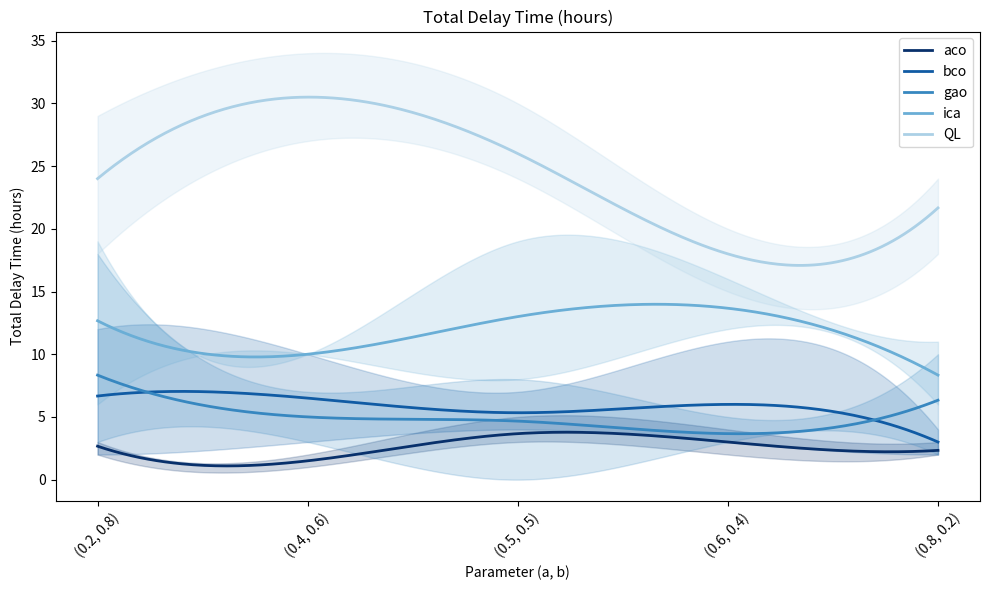
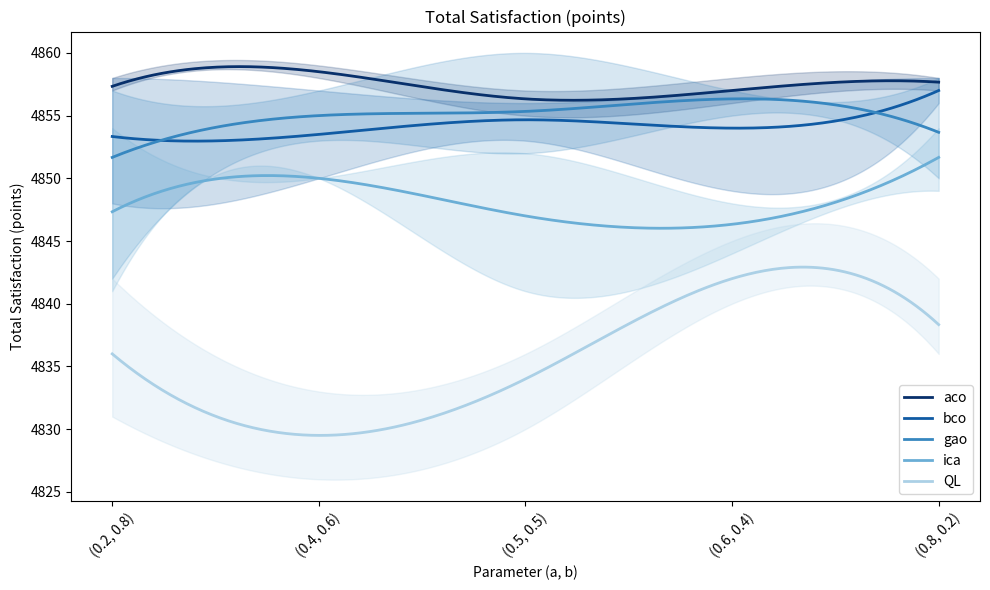
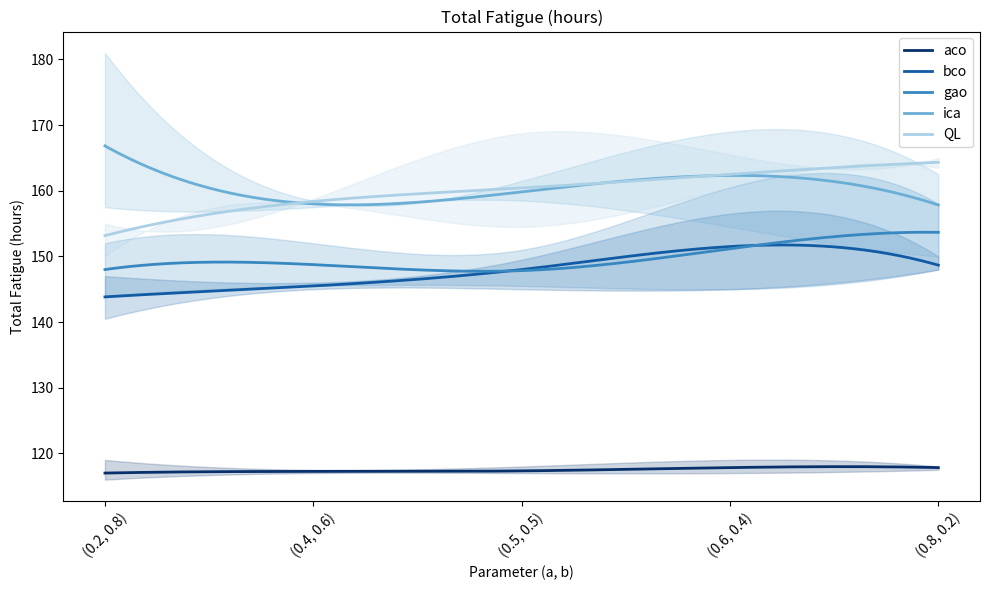
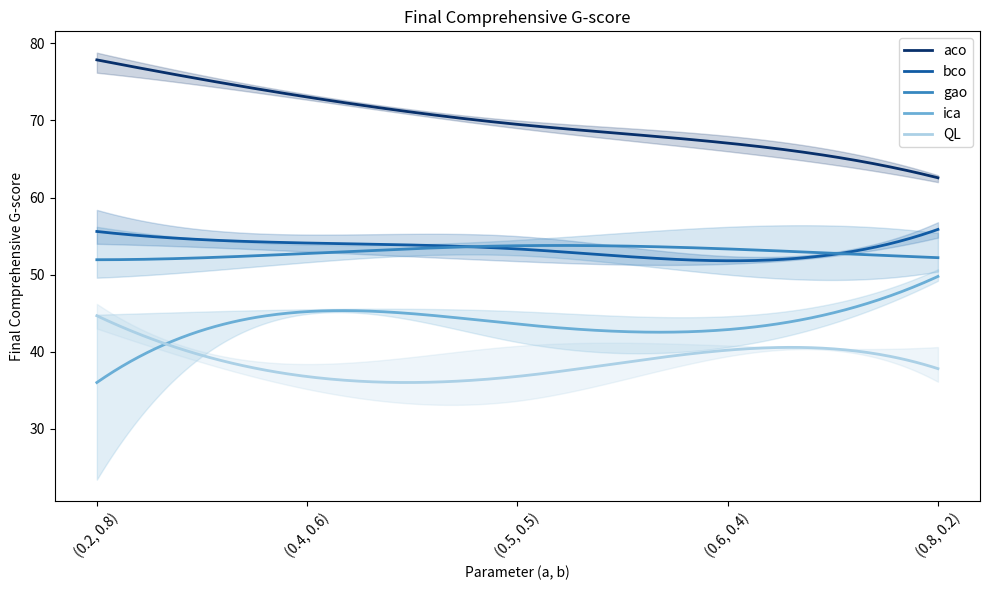

Reproduce these figures in Python, in order.
import pandas as pd
import numpy as np
import matplotlib.pyplot as plt

experiment_data = [
    # ... (data for a=0.2, b=0.8, a=0.4, b=0.6, a=0.5, b=0.5, a = 0.6, b = 0.4 from previous responses) ...
    #重新跑 指标只需要画 FCFS、 gao Ql MCHC QL的就行了 大概就是同一个数据集，然后变化ab的值变化4-5次，图也不用都花
    #话延迟 疲劳 综合 OTSR 4个 22 排列
    {
        'ab_params': (0.2, 0.8),
        'data': {
            'Method': ['aco', 'bco', 'gao', 'ica', 'QL'],
            'Delay Time': [3.0, 12.0, 4.0, 19.0, 25.0],
            'Satisfaction': [4857.0, 4848.0, 4856.0, 4841.0, 4835.0],
            'Fatigue': [119.0, 144.0, 152.0, 181.0, 155.0],
            'G_score': [76.2, 54.4, 49.6, 23.4, 43.0]
        }
    },
    {
        'ab_params': (0.2, 0.8),
        'data': {
            'Method': ['aco', 'bco', 'gao', 'ica', 'QL'],
            'Delay Time': [2.0, 6.0, 18.0, 13.0, 29.0],
            'Satisfaction': [4858.0, 4854.0, 4842.0, 4847.0, 4831.0],
            'Fatigue': [116.0, 140.5, 148.0, 162.0, 150.0],
            'G_score': [78.8, 58.4, 50.0, 39.8, 46.2]
        }
    },
    {
        'ab_params': (0.2, 0.8),
        'data': {
            'Method': ['aco', 'bco', 'gao', 'ica', 'QL'],
            'Delay Time': [3.0, 2.0, 3.0, 6.0, 18.0],
            'Satisfaction': [4857.0, 4858.0, 4857.0, 4854.0, 4842.0],
            'Fatigue': [116.0, 147.0, 144.0, 157.5, 154.5],
            'G_score': [78.6, 54.0, 56.2, 44.8, 44.8]
        }
    },
        {
        # 'ab_params': (0.4, 0.6),
        'data': {
            'Method': ['aco', 'bco', 'gao', 'ica', 'QL'],
            'Delay Time': [4.0, 5.0, 6.0, 12.0, 31.0],
            'Satisfaction': [4856.0, 4855.0, 4854.0, 4848.0, 4829.0],
            'Fatigue': [118.5, 141.5, 145.0, 160.0, 153.5],
            'G_score': [71.3, 57.1, 54.6, 43.2, 39.5]
        }
    },
    {
        'ab_params': (0.4, 0.6),
        'data': {
            'Method': ['aco', 'bco', 'gao', 'ica', 'QL'],
            'Delay Time': [1.0, 10.0, 3.0, 10.0, 27.0],
            'Satisfaction': [4859.0, 4850.0, 4857.0, 4850.0, 4833.0],
            'Fatigue': [117.0, 145.0, 152.0, 158.5, 158.0],
            'G_score': [73.4, 53.0, 51.6, 44.9, 38.4]
        }
    },
    {
        'ab_params': (0.4, 0.6),
        'data': {
            'Method': ['aco', 'bco', 'gao', 'ica', 'QL'],
            'Delay Time': [2.0, 3.0, 7.0, 10.0, 34.0],
            'Satisfaction': [4858.0, 4857.0, 4853.0, 4850.0, 4826.0],
            'Fatigue': [117.5, 146.0, 145.5, 157.5, 158.75],
            'G_score': [72.7, 55.2, 53.9, 45.5, 35.15]
        }
    },
    {
        'ab_params': (0.5, 0.5),
        'data': {
            'Method': ['aco', 'bco', 'gao', 'ica', 'QL'],
            'Delay Time': [3.0, 5.0, 8.0, 12.0, 30.0],
            'Satisfaction': [4857.0, 4855.0, 4852.0, 4848.0, 4830.0],
            'Fatigue': [118.0, 145.0, 147.0, 159.5, 158.0],
            'G_score': [69.5, 55.0, 52.5, 44.25, 36.0]
        }
    },
    {
        'ab_params':(0.5, 0.5),
        'data': {
            'Method': ['aco', 'bco', 'gao', 'ica', 'QL'],
            'Delay Time': [5.0, 7.0, 6.0, 8.0, 24.0],
            'Satisfaction': [4855.0, 4853.0, 4854.0, 4852.0, 4836.0],
            'Fatigue': [117.0, 149.5, 145.5, 161.5, 154.5],
            'G_score': [69.0, 51.75, 54.25, 45.25, 40.75]
        }
    },
    {
        'ab_params': (0.5, 0.5),
        'data': {
            'Method': ['aco', 'bco', 'gao', 'ica', 'QL'],
            'Delay Time': [3.0, 4.0, 0.0, 19.0, 24.0],
            'Satisfaction': [4857.0, 4856.0, 4860.0, 4841.0, 4836.0],
            'Fatigue': [117.0, 149.5, 151.0, 158.5, 168.75],
            'G_score': [70.0, 53.25, 54.5, 41.25, 33.625]
        }
    },
    {
        'ab_params': (0.6, 0.4),
        'data': {
            'Method': ['aco', 'bco', 'gao', 'ica', 'QL'],
            'Delay Time': [2.0, 3.0, 3.0, 12.0, 15.0],
            'Satisfaction': [4858.0, 4857.0, 4857.0, 4848.0, 4845.0],
            'Fatigue': [117.0, 156.5, 160.5, 163.5, 165.5],
            'G_score': [68.0, 51.6, 50.0, 43.4, 40.8]
        }
    },
    {
        'ab_params': (0.6, 0.4),
        'data': {
            'Method': ['aco', 'bco', 'gao', 'ica', 'QL'],
            'Delay Time': [4.0, 4.0, 5.0, 16.0, 20.0],
            'Satisfaction': [4856.0, 4856.0, 4855.0, 4844.0, 4840.0],
            'Fatigue': [119.0, 153.0, 148.0, 154.5, 161.5],
            'G_score': [66.0, 52.4, 53.8, 44.6, 39.4]
        }
    },
    {
        'ab_params': (0.6, 0.4),
        'data': {
            'Method': ['aco', 'bco', 'gao', 'ica', 'QL'],
            'Delay Time': [3.0, 11.0, 3.0, 13.0, 19.0],
            'Satisfaction': [4857.0, 4849.0, 4857.0, 4847.0, 4841.0],
            'Fatigue': [117.5, 145.0, 145.0, 169.0, 160.5],
            'G_score': [67.2, 51.4, 56.2, 40.6, 40.4]
        }
    },
    {
        'ab_params': (0.8, 0.2),
        'data': {
            'Method': ['aco', 'bco', 'gao', 'ica', 'QL'],
            'Delay Time': [2.0, 3.0, 7.0, 6.0, 23.0],
            'Satisfaction': [4858.0, 4857.0, 4853.0, 4854.0, 4837.0],
            'Fatigue': [117.5, 148.0, 158.0, 162.5, 164.5],
            'G_score': [62.9, 56.0, 50.8, 50.7, 36.7]
        }
    },
    {
        'ab_params': (0.8, 0.2),
        'data': {
            'Method': ['aco', 'bco', 'gao', 'ica', 'QL'],
            'Delay Time': [2.0, 2.0, 10.0, 8.0, 18.0],
            'Satisfaction': [4858.0, 4858.0, 4850.0, 4852.0, 4842.0],
            'Fatigue': [118.0, 148.0, 148.0, 161.0, 165.0],
            'G_score': [62.8, 56.8, 50.4, 49.4, 40.6]
        }
    },
    {
        'ab_params': (0.8, 0.2),
        'data': {
            'Method': ['aco', 'bco', 'gao', 'ica', 'QL'],
            'Delay Time': [3.0, 4.0, 2.0, 11.0, 24.0],
            'Satisfaction': [4857.0, 4856.0, 4858.0, 4849.0, 4836.0],
            'Fatigue': [118.0, 150.0, 155.0, 150.0, 163.5],
            'G_score': [62.0, 54.8, 55.4, 49.2, 36.1]
        }
    }
]

import numpy as np
import pandas as pd
import matplotlib.pyplot as plt
from scipy.interpolate import make_interp_spline
from scipy.interpolate import make_interp_spline
import matplotlib.cm as cm

# Define a function for a color palette
# Define a function for a color palette from deep to light
def get_color_palette(base_color, num_colors):
    return [cm.get_cmap('Blues')(1 - (i / (num_colors + 1))) for i in range(num_colors)]  # Reverse the color gradient

# Prepare function to convert the nested data structure into a DataFrame
def prepare_data(experiment_data):
    records = []
    for entry in experiment_data:
        ab_params = entry.get('ab_params', None)
        if ab_params:
            for index, method in enumerate(entry['data']['Method']):
                record = {
                    'a_param': ab_params[0],
                    'b_param': ab_params[1],
                    'Method': method,
                    'Delay Time': entry['data']['Delay Time'][index],
                    'Satisfaction': entry['data']['Satisfaction'][index],
                    'Fatigue': entry['data']['Fatigue'][index],
                    'G_score': entry['data']['G_score'][index],
                }
                records.append(record)
    df = pd.DataFrame(records)
    return df


# Function to plot given metric with smooth curves
# def plot_metric(metric, title, ylabel, df, param_sets):
#     # Group by parameter values and method, then calculate metrics
#     df_grouped = df.groupby(['a_param', 'b_param', 'Method']).agg(['mean', 'min', 'max']).reset_index()
#
#     # Create the x-axis labels from provided parameter sets
#     param_labels = [f"({p[0]}, {p[1]})" for p in param_sets]
#
#     # Create plots for each method
#     fig, ax = plt.subplots(figsize=(10, 6))
#
#     for method in df['Method'].unique():
#         method_data = df_grouped[df_grouped['Method'] == method]
#
#         # Ensure we only plot if we have the data for all parameter sets
#         if len(method_data) == len(param_sets):
#             x_values = np.arange(len(param_labels))
#             y_values_mean = method_data[(metric, 'mean')].values
#             y_values_min = method_data[(metric, 'min')].values
#             y_values_max = method_data[(metric, 'max')].values
#
#             # Create a smooth curve using B-spline interpolation
#             x_smooth = np.linspace(min(x_values), max(x_values), 300)
#             spline_mean = make_interp_spline(x_values, y_values_mean, k=3)  # B-spline of order 3
#             y_smooth_mean = spline_mean(x_smooth)
#
#             spline_min = make_interp_spline(x_values, y_values_min, k=3)
#             y_smooth_min = spline_min(x_smooth)
#
#             spline_max = make_interp_spline(x_values, y_values_max, k=3)
#             y_smooth_max = spline_max(x_smooth)
#
#             # Plot the smooth curve
#             ax.plot(x_smooth, y_smooth_mean, label=method, linewidth=2)
#             ax.fill_between(x_smooth, y_smooth_min, y_smooth_max, alpha=0.2)
#
#     ax.set_xticks(x_values)
#     ax.set_xticklabels(param_labels, rotation=45)
#     ax.set_xlabel('Parameter (a, b)')
#     ax.set_ylabel(ylabel)
#     ax.set_title(title)
#     ax.legend()
#     plt.tight_layout()
#     plt.show()


# Define parameter pairs


# Function to plot given metric with smooth curves and cohesive colors
def plot_metric(metric, title, ylabel, df, param_sets):
    # Group by parameter values and method, then calculate metrics
    df_grouped = df.groupby(['a_param', 'b_param', 'Method']).agg(['mean', 'min', 'max']).reset_index()

    # Create the x-axis labels from provided parameter sets
    param_labels = [f"({p[0]}, {p[1]})" for p in param_sets]

    # Create a color palette
    unique_methods = df['Method'].unique()
    colors = get_color_palette('Blues', len(unique_methods))

    # Create plots for each method
    fig, ax = plt.subplots(figsize=(10, 6))

    for color, method in zip(colors, unique_methods):
        method_data = df_grouped[df_grouped['Method'] == method]

        if len(method_data) == len(param_sets):
            x_values = np.arange(len(param_labels))
            y_values_mean = method_data[(metric, 'mean')].values
            y_values_min = method_data[(metric, 'min')].values
            y_values_max = method_data[(metric, 'max')].values

            # Create a smooth curve using B-spline interpolation
            x_smooth = np.linspace(min(x_values), max(x_values), 300)
            spline_mean = make_interp_spline(x_values, y_values_mean, k=3)
            y_smooth_mean = spline_mean(x_smooth)

            # Plot the smooth curve
            ax.plot(x_smooth, y_smooth_mean, label=method, color=color, linewidth=2)

            # Fill between min and max
            spline_min = make_interp_spline(x_values, y_values_min, k=3)
            spline_max = make_interp_spline(x_values, y_values_max, k=3)
            ax.fill_between(x_smooth,
                            spline_min(x_smooth),
                            spline_max(x_smooth),
                            color=color, alpha=0.2)

    ax.set_xticks(x_values)
    ax.set_xticklabels(param_labels, rotation=45)
    ax.set_xlabel('Parameter (a, b)')
    ax.set_ylabel(ylabel)
    ax.set_title(title)
    ax.legend()
    plt.tight_layout()
    plt.show()


param_sets = [(0.2, 0.8), (0.4, 0.6), (0.5, 0.5), (0.6, 0.4), (0.8, 0.2)]

# Data preparation
df = prepare_data(experiment_data)

# Plot each metric
plot_metric('Delay Time', 'Total Delay Time (hours)', 'Total Delay Time (hours)', df, param_sets)
plot_metric('Satisfaction', 'Total Satisfaction (points)', 'Total Satisfaction (points)', df, param_sets)
plot_metric('Fatigue', 'Total Fatigue (hours)', 'Total Fatigue (hours)', df, param_sets)
plot_metric('G_score', 'Final Comprehensive G-score', 'Final Comprehensive G-score', df, param_sets)

